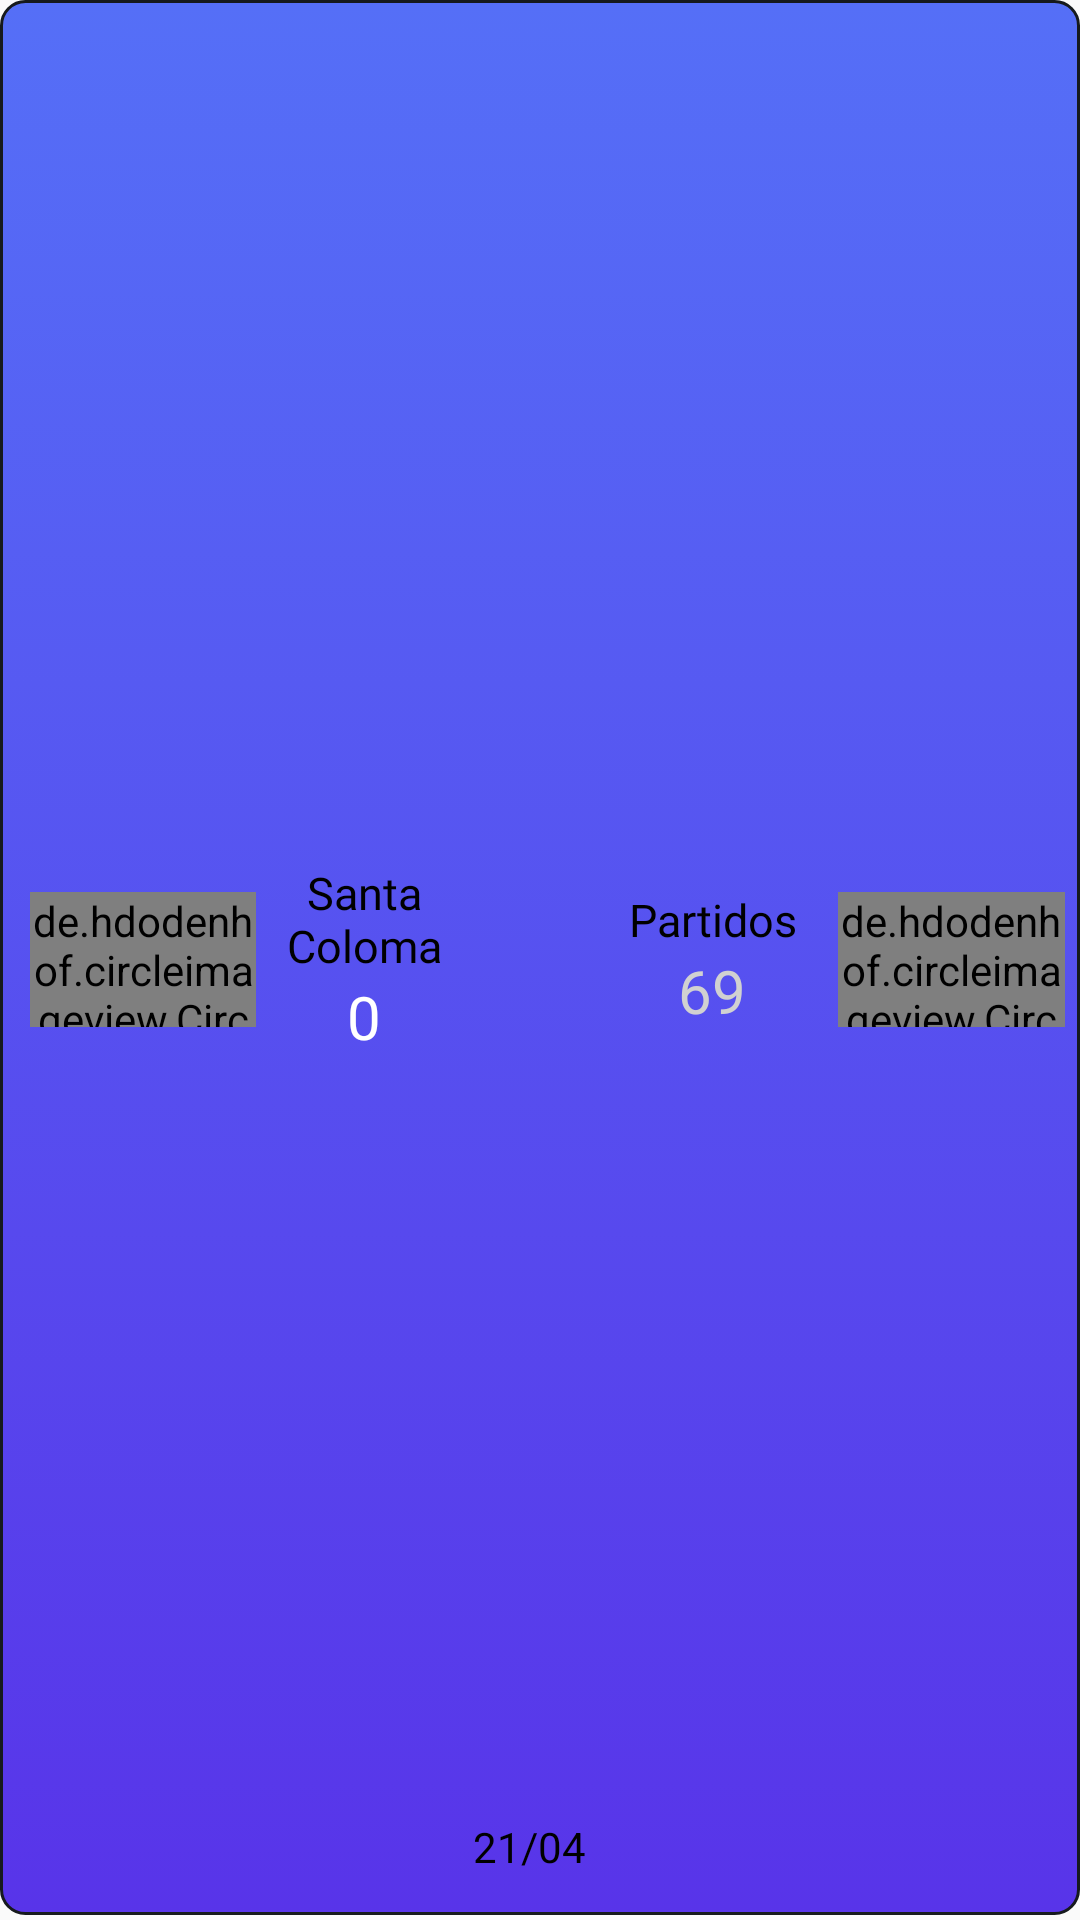

Android layout source for this screen:
<!-- AndroidManifest.xml: application theme Theme.AppCompat.Light.NoActionBar -->
<!-- res/layout/viewholder_partido.xml -->
<?xml version="1.0" encoding="utf-8"?>
<LinearLayout
    android:id="@+id/recycler"
    xmlns:android="http://schemas.android.com/apk/res/android"
    android:layout_width="match_parent"
    android:layout_height="wrap_content"
    android:orientation="horizontal"
    android:layout_gravity="center"
    android:background="@drawable/boton_blanco"
    android:paddingTop="15dp"
    android:paddingBottom="15dp">

    <de.hdodenhof.circleimageview.CircleImageView
        xmlns:app="http://schemas.android.com/apk/res-auto"
        android:id="@+id/fotoLocal"
        android:layout_width="45dp"
        android:layout_height="45dp"
        android:src="@drawable/add_equipo"
        app:civ_border_width="2dp"
        app:civ_border_color="@color/negro"
        android:layout_weight="1"
        android:layout_gravity="center" />

    <LinearLayout
        android:layout_width="wrap_content"
        android:layout_height="wrap_content"
        android:orientation="vertical"
        android:layout_weight="2"
        android:layout_gravity="center">

        <TextView android:id="@+id/nombreLocal"
            android:layout_width="match_parent"
            android:layout_height="wrap_content"
            android:layout_gravity="center"
            android:gravity="center"
            android:textColor="@color/black"
            android:textSize="15sp"
            android:fontFamily="@font/postnobillsjaffna_regular"
            android:text="@string/santaColoma" />

        <TextView android:id="@+id/puntosLocal"
            android:layout_width="wrap_content"
            android:layout_height="wrap_content"
            android:layout_gravity="center"
            android:gravity="center"
            android:textColor="@color/white"
            android:textSize="20sp"
            android:fontFamily="@font/postnobillsjaffna_bold"
            android:text="0" />
    </LinearLayout>

        <TextView android:id="@+id/fecha"
            android:layout_width="wrap_content"
            android:layout_height="wrap_content"
            android:layout_weight="0"
            android:gravity="bottom"
            android:layout_gravity="bottom"
            android:text="21/04"
            android:textColor="@color/black"/>

    <LinearLayout
        android:layout_width="wrap_content"
        android:layout_height="wrap_content"
        android:orientation="vertical"
        android:layout_weight="2"
        android:layout_gravity="center">

        <TextView android:id="@+id/nombreVisitante"
            android:layout_width="match_parent"
            android:layout_height="wrap_content"
            android:layout_gravity="center"
            android:gravity="center"
            android:textColor="@color/black"
            android:textSize="15sp"
            android:text="@string/partidos"
            android:fontFamily="@font/postnobillsjaffna_regular"/>

        <TextView android:id="@+id/puntosVisitante"
            android:layout_width="wrap_content"
            android:layout_height="wrap_content"
            android:layout_gravity="center"
            android:gravity="center"
            android:textColor="@color/white2"
            android:textSize="20sp"
            android:text="69"
            android:fontFamily="@font/postnobillsjaffna_bold" />

    </LinearLayout>

    <de.hdodenhof.circleimageview.CircleImageView
        xmlns:app="http://schemas.android.com/apk/res-auto"
        android:id="@+id/fotoVisitante"
        android:layout_width="45dp"
        android:layout_height="45dp"
        android:layout_weight="1"
        android:src="@drawable/add_equipo"
        app:civ_border_width="2dp"
        app:civ_border_color="@color/negro"
        android:layout_gravity="center"/>
    </LinearLayout>
<!-- resources referenced by this layout -->
<resources>
  <color name="black">#FF000000</color>
  <color name="negro">#333333</color>
  <color name="white">#FFFFFF</color>
  <color name="white2">#D1D1D1</color>
  <!-- drawable boton_blanco (drawable-v24) -->
  <?xml version="1.0" encoding="utf-8"?>
  <selector xmlns:android="http://schemas.android.com/apk/res/android">
      <item>
          <layer-list>
              <item
                  android:bottom="5px"
                  >
                  <shape>
                      <padding android:bottom="5dp"/>
                      <corners android:radius="8dp"/>
                      <gradient
                          android:startColor="@color/button"
                          android:endColor="@color/darkButton"
                          android:angle="270" />
                      <stroke
                          android:width="1dp"
                          android:color="@color/black2" />
                      <padding
                          android:left="10dp"
                          android:top="10dp"
                          android:right="5dp"
                          android:bottom="10dp"/>
                  </shape>
              </item>
          </layer-list>
      </item>
  </selector>
  <string name="partidos">Partidos</string>
  <string name="santaColoma">Santa Coloma</string>
  <color name="button">#556FF7</color>
  <color name="darkButton">#5834E9</color>
  <color name="black2">#161A1D</color>
</resources>
